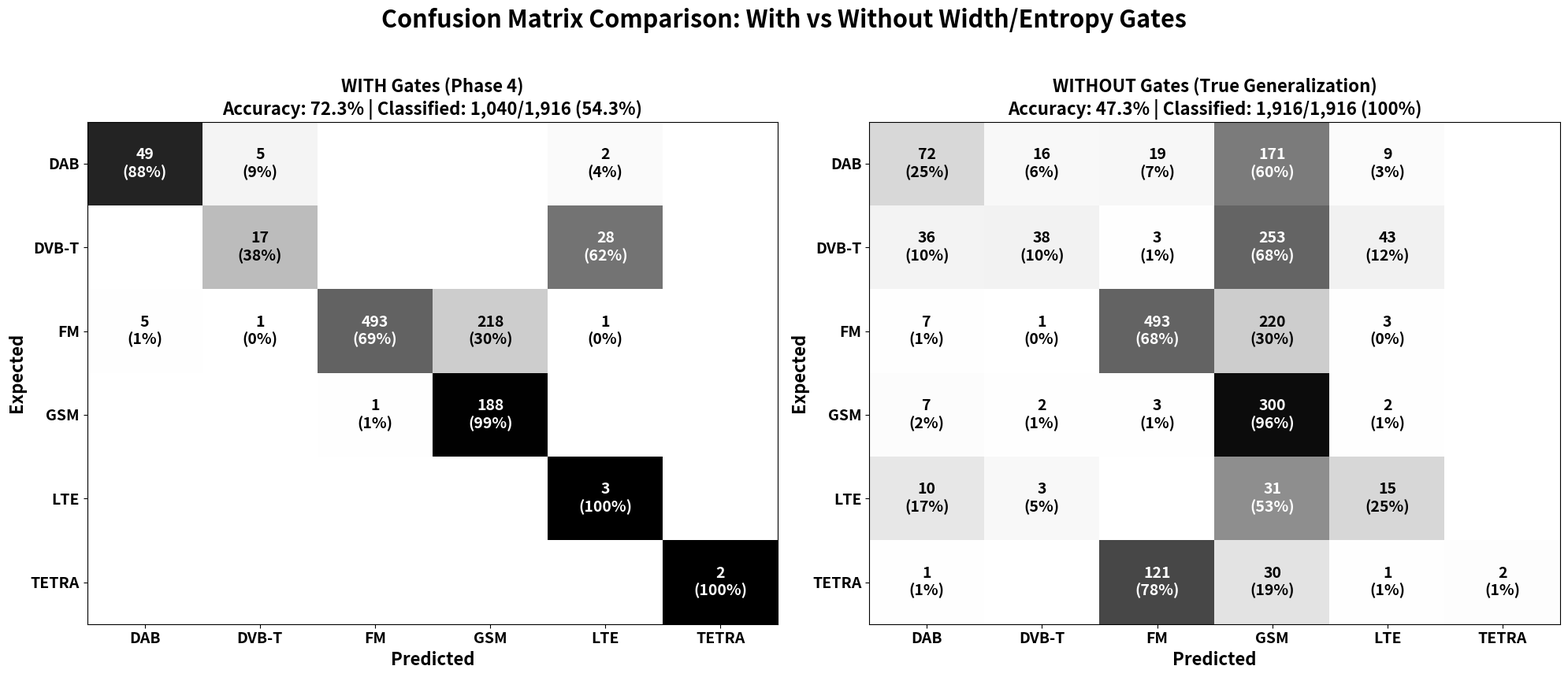

Write the Python code that produced this figure. (Note: this script raises an exception after producing the figure.)
#!/usr/bin/env python3
"""Generate side-by-side confusion matrix PNG."""

import matplotlib.pyplot as plt
import numpy as np

# Labels
techs = ['DAB', 'DVB-T', 'FM', 'GSM', 'LTE', 'TETRA']

# WITH GATES (Phase 4) - from AGENTS.md
with_gates = np.array([
    [49,  5,  0,  0,  2,  0],   # DAB
    [0,  17,  0,  0, 28,  0],   # DVB-T
    [5,  1, 493, 218, 1,  0],   # FM
    [0,  0,  1, 188,  0,  0],   # GSM
    [0,  0,  0,  0,  3,  0],   # LTE
    [0,  0,  0,  0,  0,  2],   # TETRA
])

# WITHOUT GATES (from run_no_gates.py output)
without_gates = np.array([
    [72,  16,  19, 171,  9,  0],  # DAB
    [36,  38,   3, 253, 43,  0],  # DVB-T
    [7,   1, 493, 220,  3,  0],   # FM
    [7,   2,   3, 300,  2,  0],   # GSM
    [10,  3,   0,  31, 15,  0],   # LTE
    [1,   0, 121,  30,  1,  2],   # TETRA
])

# Normalize rows to percentages
def normalize_rows(mat):
    row_sums = mat.sum(axis=1, keepdims=True)
    row_sums[row_sums == 0] = 1
    return mat / row_sums * 100

with_norm = normalize_rows(with_gates)
without_norm = normalize_rows(without_gates)

# Create figure
fig, axes = plt.subplots(1, 2, figsize=(20, 9))
fig.suptitle('Confusion Matrix Comparison: With vs Without Width/Entropy Gates', fontsize=22, fontweight='bold')

# Plot WITH GATES
axes[0].imshow(with_norm, cmap='Greys', vmin=0, vmax=100, aspect='auto')
axes[0].set_title('WITH Gates (Phase 4)\nAccuracy: 72.3% | Classified: 1,040/1,916 (54.3%)', fontsize=16, fontweight='bold')
axes[0].set_xticks(range(len(techs)))
axes[0].set_xticklabels(techs, fontsize=14, fontweight='bold')
axes[0].set_yticks(range(len(techs)))
axes[0].set_yticklabels(techs, fontsize=14, fontweight='bold')
axes[0].set_xlabel('Predicted', fontsize=16, fontweight='bold')
axes[0].set_ylabel('Expected', fontsize=16, fontweight='bold')

# Annotate with_gates
for i in range(len(techs)):
    for j in range(len(techs)):
        val = with_gates[i, j]
        pct = with_norm[i, j]
        if val > 0:
            color = 'white' if pct > 50 else 'black'
            axes[0].text(j, i, f'{val}\n({pct:.0f}%)', ha='center', va='center', fontsize=14, color=color, fontweight='bold')

# Plot WITHOUT GATES
axes[1].imshow(without_norm, cmap='Greys', vmin=0, vmax=100, aspect='auto')
axes[1].set_title('WITHOUT Gates (True Generalization)\nAccuracy: 47.3% | Classified: 1,916/1,916 (100%)', fontsize=16, fontweight='bold')
axes[1].set_xticks(range(len(techs)))
axes[1].set_xticklabels(techs, fontsize=14, fontweight='bold')
axes[1].set_yticks(range(len(techs)))
axes[1].set_yticklabels(techs, fontsize=14, fontweight='bold')
axes[1].set_xlabel('Predicted', fontsize=16, fontweight='bold')
axes[1].set_ylabel('Expected', fontsize=16, fontweight='bold')

# Annotate without_gates
for i in range(len(techs)):
    for j in range(len(techs)):
        val = without_gates[i, j]
        pct = without_norm[i, j]
        if val > 0:
            color = 'white' if pct > 50 else 'black'
            axes[1].text(j, i, f'{val}\n({pct:.0f}%)', ha='center', va='center', fontsize=14, color=color, fontweight='bold')

plt.tight_layout(rect=[0, 0.03, 1, 0.95])
plt.savefig('/home/jovyan/work/project/confusion_matrix_comparison.png', dpi=200, bbox_inches='tight')
print("Saved to confusion_matrix_comparison.png")
